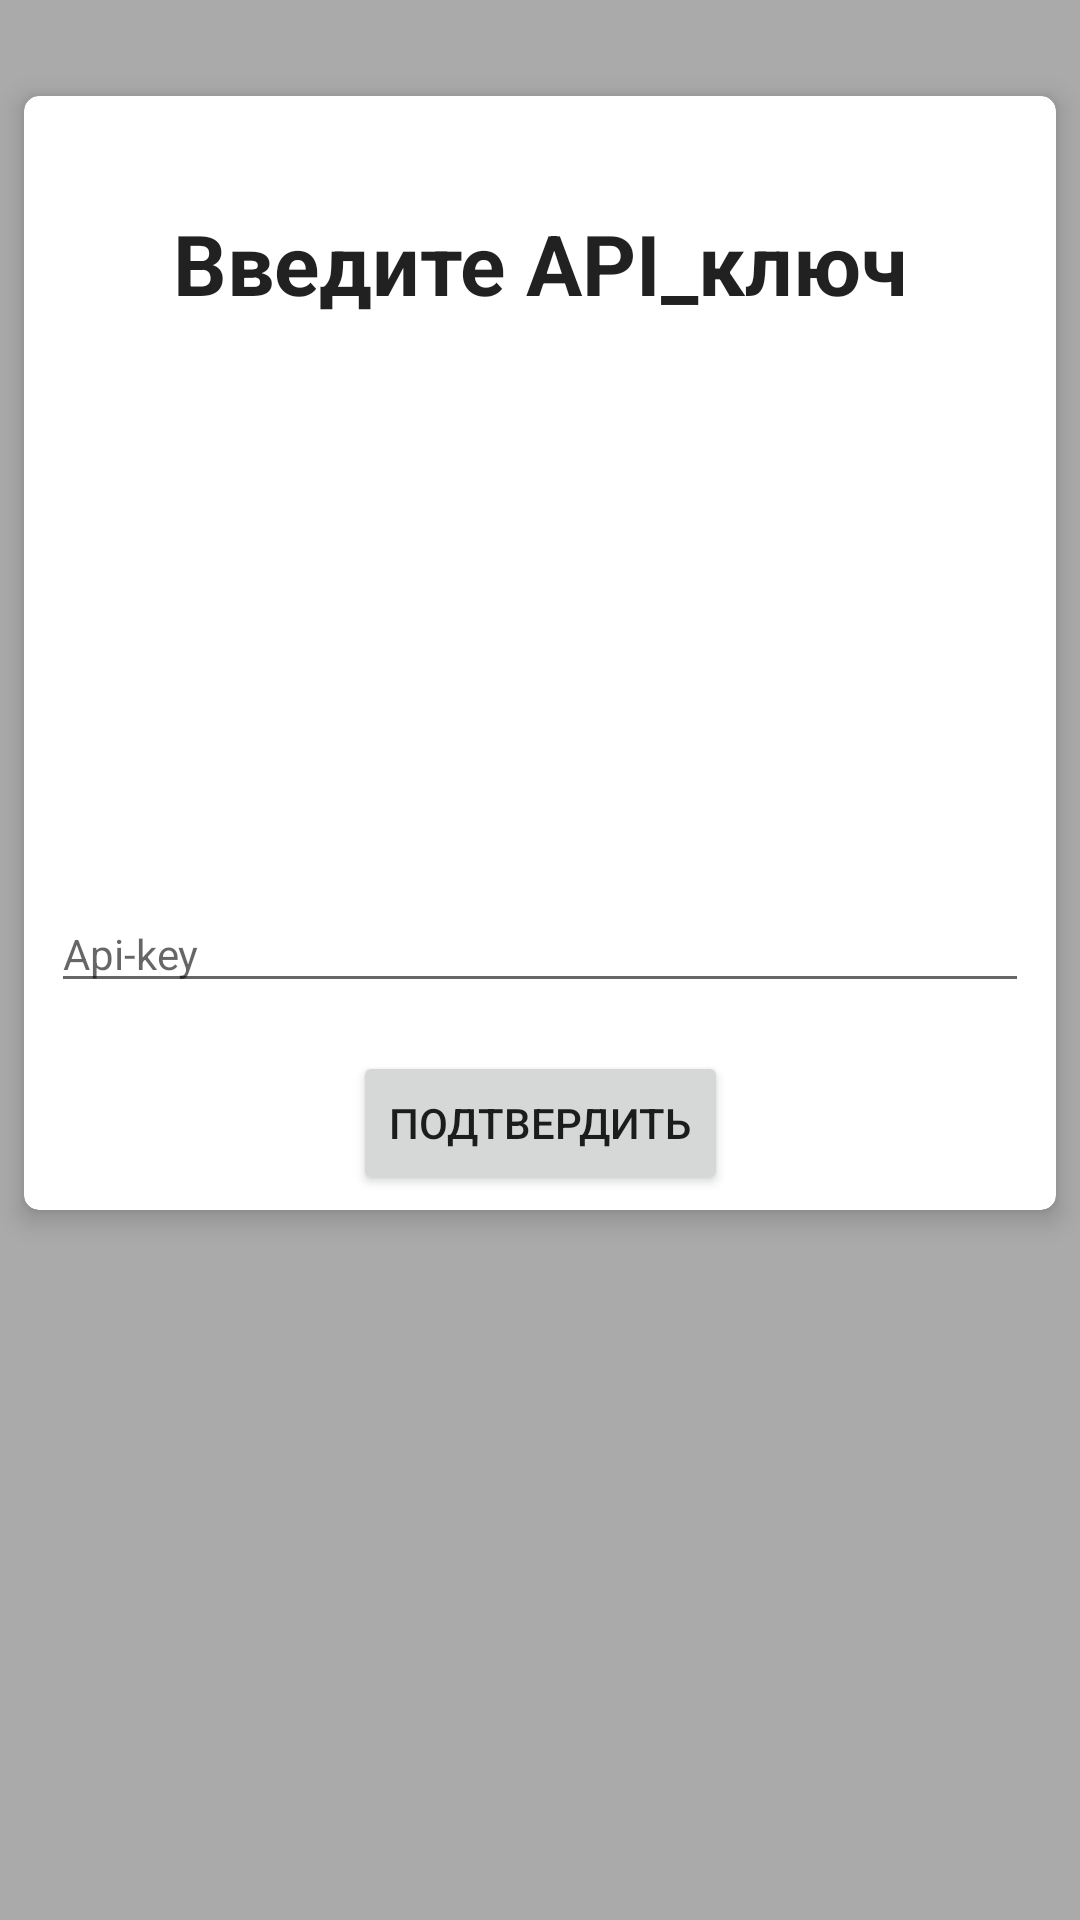

The Android layout XML behind this screen, and the referenced resources:
<!-- AndroidManifest.xml: application theme AppTheme -->
<!-- res/layout/fragment_api_screen.xml -->
<?xml version="1.0" encoding="utf-8"?>
<androidx.constraintlayout.widget.ConstraintLayout xmlns:android="http://schemas.android.com/apk/res/android"
    xmlns:app="http://schemas.android.com/apk/res-auto"
    xmlns:tools="http://schemas.android.com/tools"
    android:layout_width="match_parent"
    android:layout_height="match_parent"
    android:background="@android:color/darker_gray">

    <androidx.cardview.widget.CardView
        android:layout_width="match_parent"
        android:layout_height="wrap_content"
        android:layout_marginStart="8dp"
        android:layout_marginTop="32dp"
        android:layout_marginEnd="8dp"
        app:cardCornerRadius="5dp"
        app:cardElevation="5dp"
        app:contentPadding="5dp"
        app:layout_constraintEnd_toEndOf="parent"
        app:layout_constraintStart_toStartOf="parent"
        app:layout_constraintTop_toTopOf="parent">

        <androidx.constraintlayout.widget.ConstraintLayout
            android:layout_width="match_parent"
            android:layout_height="match_parent">

            <TextView
                android:id="@+id/textView"
                android:layout_width="wrap_content"
                android:layout_height="wrap_content"
                android:layout_marginTop="32dp"
                android:text="Введите API_ключ"
                android:textAppearance="@style/TextHeader"
                app:layout_constraintEnd_toEndOf="parent"
                app:layout_constraintStart_toStartOf="parent"
                app:layout_constraintTop_toTopOf="parent" />

            <EditText
                android:id="@+id/eT_apikey"
                android:layout_width="0dp"
                android:layout_height="wrap_content"
                android:layout_marginStart="4dp"
                android:layout_marginTop="16dp"
                android:layout_marginEnd="4dp"
                android:ems="10"
                android:hint="Api-key"
                android:inputType="textPersonName"
                android:textSize="14sp"
                app:layout_constraintEnd_toEndOf="parent"
                app:layout_constraintStart_toStartOf="parent"
                app:layout_constraintTop_toBottomOf="@+id/imageView" />

            <Button
                android:id="@+id/btn_apikey_confirm"
                android:layout_width="wrap_content"
                android:layout_height="wrap_content"
                android:layout_marginTop="16dp"
                android:text="Подтвердить"
                app:layout_constraintEnd_toEndOf="@+id/eT_apikey"
                app:layout_constraintStart_toStartOf="@+id/eT_apikey"
                app:layout_constraintTop_toBottomOf="@+id/eT_apikey" />

            <ImageView
                android:id="@+id/imageView"
                android:layout_width="144dp"
                android:layout_height="144dp"
                android:layout_marginTop="32dp"
                app:layout_constraintEnd_toEndOf="@+id/textView"
                app:layout_constraintStart_toStartOf="@+id/textView"
                app:layout_constraintTop_toBottomOf="@+id/textView"
                app:srcCompat="@drawable/ic_api_key" />
        </androidx.constraintlayout.widget.ConstraintLayout>
    </androidx.cardview.widget.CardView>

</androidx.constraintlayout.widget.ConstraintLayout>
<!-- resources referenced by this layout -->
<resources>
  <!-- drawable ic_api_key: png bitmap (drawable, 57505 bytes) -->
  <style name="TextHeader" parent="TextAppearance.AppCompat">
          <item name="fontFamily">sans-serif-medium</item>
          <item name="android:textSize">28sp</item>
          <item name="android:textStyle">bold</item>
      </style>
  <style name="AppTheme" parent="Theme.AppCompat.Light.DarkActionBar">
          
          <item name="colorPrimary">@color/colorPrimary</item>
          <item name="colorPrimaryDark">@color/colorPrimaryDark</item>
          <item name="colorAccent">@color/colorAccent</item>
      </style>
  <!-- not gathered from this repository: default colours our renderer supplied (Android Studio template values) -->
  <color name="colorPrimary">#FF6200EE</color>
  <color name="colorPrimaryDark">#FF3700B3</color>
  <color name="colorAccent">#FF03DAC5</color>
</resources>
